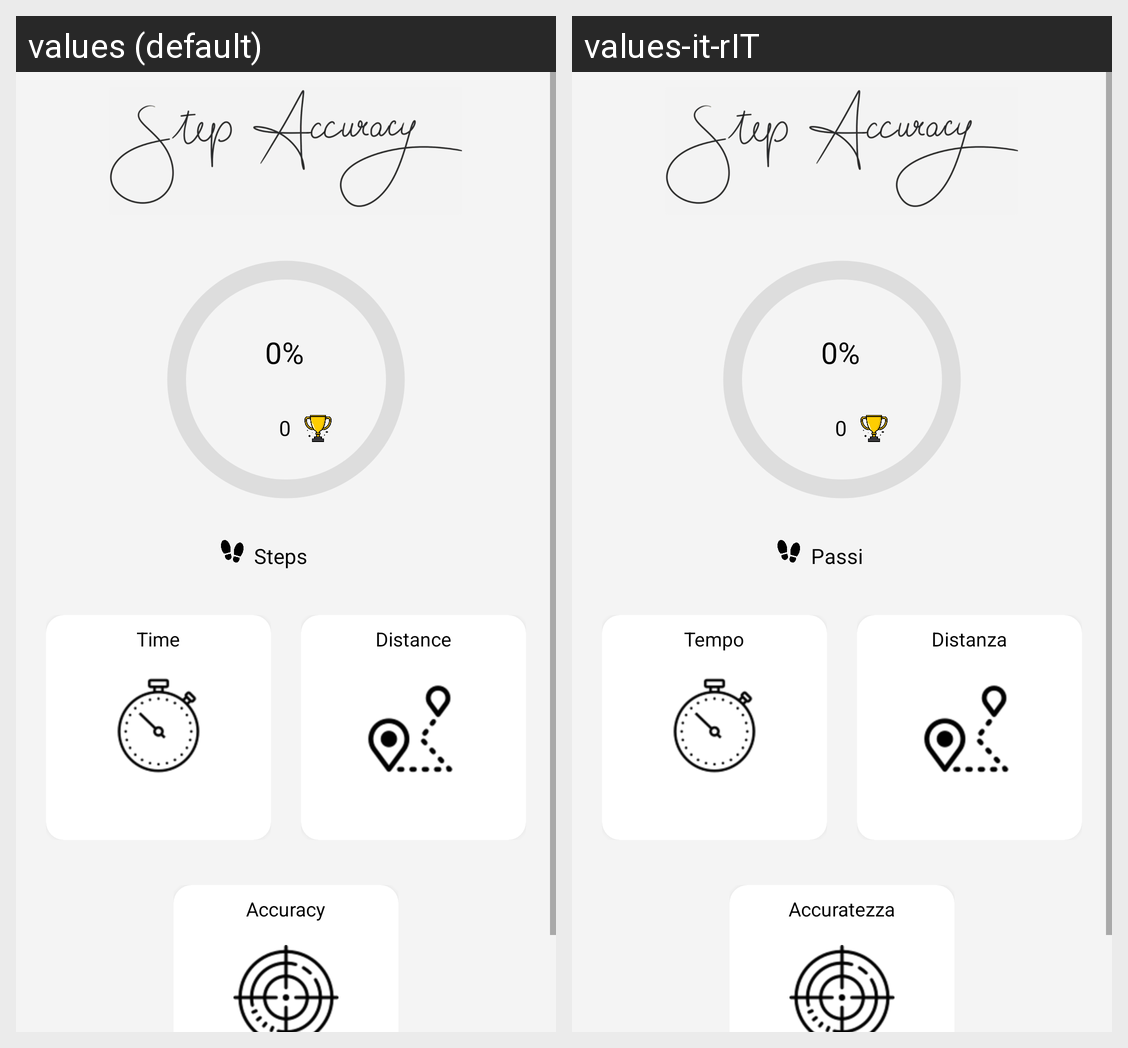

For this localized Android screen grid, give each drawn string resource with its value in every locale shown.
Android screen res/layout/activity_simple_pedometer1.xml rendered under 2 locales, left to right: values (default), values-it-rIT. Device: Nexus 5 (rendered at 1080×1920; each locale shown at half size, 540×960, under a caption strip naming it); theme Theme.StepAccuracy.
Strings drawn on this screen, with the default value and each locale's value (text and hints the layout hard-codes, and strings that could not be matched under every locale, appear in the picture but are not listed):

zero
  values: 0
  values-it-rIT: 0

zeroP
  values: 0%
  values-it-rIT: 0%

steps
  values: Steps
  values-it-rIT: Passi

time
  values: Time
  values-it-rIT: Tempo

distance
  values: Distance
  values-it-rIT: Distanza

accuracy
  values: Accuracy
  values-it-rIT: Accuratezza
